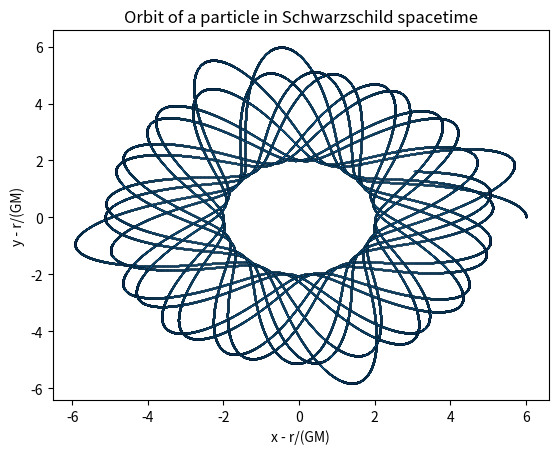

Here is the Python script that generated this plot:
import numpy as np
import matplotlib.pyplot as plt
from scipy.integrate import odeint

# Define physical constants
G = 1               # gravitational constant
c = 1               # speed of light
M = 1               # mass of the black hole
Rs = 2*G*M/c**2     # Schwarzschild radius of the black hole

def geodesic_eq(y, t, m, dt):
    r, phi, tau, r_sc, Phi, taud = y

    taudd = -2*m/(r*(r-2*m))*r_sc*dt
    r_scd = -m*(r-2*m)/r * dt**2 + (r-2*m)*Phi**2+m/(r*(r-2*m))*r_sc**2
    Phid = -2/r * r_sc * Phi

    return [r_sc, Phi, taud, r_scd, Phid, taudd]

def geodesic_eq_schwarzschild(y, t, M, dt):
    r, phi, t, rd, phid, td = y
    factor = 1 - 2*M/r
    # Equations of motion
    # tdd = -2*M/((r**2)*factor) * rd * td
    td, tdd =1, 0
    rdd = -M*factor/(r**2) * td**2 + M/(r**2 * factor) * rd**2 + r*factor * phid**2
    phidd = -(2/r) * rd * phid

    return [rd, phid, td, rdd, phidd, tdd]


# Define initial conditions
r0 = 3*Rs                       # initial radius
phi0 = 0                     # initial azimuthal angle
# v_r0 = 0.0                     # initial radial velocity
# v_phi0 = 2*np.sqrt(3)/18        # initial azimuthal velocity

v_r0 = 0.1
v_phi0 = np.sqrt(3)/18*10

# Define time span and initial state vector
N = 100000
T = 100*np.sqrt(r0**3 / (G * M))
t0 = 0
t = np.linspace(t0, T, N)
dt = T/N
y0 = [r0, phi0, t0, v_r0 * dt, v_phi0 * dt, dt]

# # #################### OLD VALUES ###################
# # Define initial conditions
# r0 = 6*Rs          # initial radius
# phi0 = 0           # initial azimuthal angle
# # v_r0 = 0.01           # initial radial velocity
# # v_phi0 = 0.1  # initial azimuthal velocity
#
# v_r0 = 0.0           # initial radial velocity
# v_phi0 = 2*np.sqrt(3) / 44.4  # initial azimuthal velocity
# v_phi0 = 2*np.sqrt(3) / 18  # initial azimuthal velocity
#
#
# # Define time span and initial state vector
# # t = np.linspace(0, 100*np.sqrt(r0**3 / (G * M)), 100000)
# t = np.linspace(0, 1*np.sqrt(r0**3 / (G * M)), 100000)
# dt = 1
# y0old = [r0, phi0, 0, v_r0, v_phi0, dt]
#
# # #################### OLD VALUES ###################

#
#
# Solve geodesic equation using odeint
y = odeint(geodesic_eq_schwarzschild, y0, t, args=(M, dt))
# # y = odeint(geodesic_eq, y0old, t, args=(M, dt))
#
#
#
# Extract positions and plot orbit
x0 = y[:, 0]*np.cos(y[:, 1])
y0 = y[:, 0]*np.sin(y[:, 1])


plt.scatter(x0, y0, linewidths=0.1, edgecolors='k', s=1)
plt.xlabel('x - r/(GM)')
plt.ylabel('y - r/(GM)')
plt.title('Orbit of a particle in Schwarzschild spacetime')
plt.show()


################# Kerr geodesic equation ####################
#
# def geodesic_eq_kerr(y, t, M, a):
#     r, theta, phi, t, rd, thetad, phid, td = y
#
#     # Define constants
#     rho2 = r**2 + a**2 * np.cos(theta)**2
#     Delta = r**2 - 2*M*r + a**2
#
#     tdd_num = (2*r*Delta*td*rd + a**2*np.sin(theta)**2*td*rd*np.sin(2*phi)) / (rho2**2*Delta)
#     rdd_num = (2*Delta*(rd**2 - td**2) + 4*M*r*rd**2 - a**2*np.sin(theta)**2*(rd**2 + td**2)*np.sin(2*phi)) / (2*rho2**2*Delta)
#     thetadd_num = (-2*r*(rd**2 - td**2)*np.cos(theta) - 2*a**2*np.sin(theta)*np.cos(theta)*phid**2 + a**2*np.sin(2*theta)*phid**2 - a**2*np.sin(theta)*np.cos(theta)*tdd_num) / rho2**2
#     phidd_num = (2*a*r*np.sin(theta)**2*(rd**2 + td**2)*np.sin(2*phi) + 4*(r**2 + a**2)*a*np.sin(theta)**2*rd*td - 2*a*np.sin(theta)**2*tdd_num*np.sin(2*phi)) / (2*rho2**2*Delta)
#
#     # Calculate the components of the geodesic equation from Christoffel symbols
#     rdd = (Delta*(-phid**2*np.sin(theta)**2*(a**2*M*np.sin(theta)**2+rho2*r) + 4*a*M*td*phid*np.sin(theta)**2 - M*td**2))/rho2**4 + rdd_num
#     thetadd = (phid*(4*a*M*r*td*np.sin(2*theta) - phid*np.sin(theta)*np.cos(theta)*(4*a**2*M*r*np.sin(theta)**2+rho2*(a**2+r**2))))/rho2**4 + thetadd_num
#     phidd = (2*phid*(thetad*(4*a**2*M**2*r**2*np.sin(2*theta)+rho2*(np.cos(theta)/np.sin(theta))*(r*(r*(rho2-2*M*r)-2*a**2*M*np.cos(2*theta))+a**2*rho2))+rd*(a**2*M*np.sin(theta)**2*(6*M*r+rho2)+rho2*r*(rho2-2*M*r))) + phidd_num)/(r*(r*(12*a**2*M**2*np.sin(theta)**2-2*M*rho2*r+rho2**2)-2*a**2*M*rho2*np.cos(theta)**2)+a**2*rho2**2)
#     tdd = (-8*a**2 *td*M**2*r**2*np.sin(2*theta)*(a*phid*np.sin(theta)**2-2*td) + (r*(r*(12*a**2*M**2*np.sin(theta)**2-2*M*rho2*r+rho2**2)-2*a**2*M*rho2*np.cos(theta)**2)+a**2*rho2**2)*tdd_num)/(r*(r*(12*a**2*M**2*np.sin(theta)**2-2*M*rho2*r+rho2**2)-2*a**2*M*rho2*np.cos(theta)**2)+a**2*rho2**2)
#
#     return [rd, thetad, phid, td, rdd, thetadd, phidd, tdd]
#
# # Define initial conditions
# a = 0.0*Rs
# r0 = 2*Rs                       # initial radius
# phi0 = 0.00                     # initial azimuthal angle
# theta0 = np.pi/1                # initial polar angle
# v_r0 = 0.00                     # initial radial velocity
# v_phi0 = 2*np.sqrt(3)*G*M/r0**2 # initial azimuthal velocity
# v_theta0 = 0
#
# # Define time span and initial state vector
# N = 10000
# T = 0.056
# t0 = 0
# t = np.linspace(t0, T, N)
# dt = T/N
# y0 = [r0, theta0, phi0, t0, v_r0 * dt, v_theta0 * dt, v_phi0 * dt, dt]
#
# # Solve geodesic equation using odeint
# y = odeint(geodesic_eq_kerr, y0, t, args=(M, a))
#
# # Extract positions and plot orbit
# x0 = y[:, 0]*np.sin(y[:, 1])*np.cos(y[:, 2])
# y0 = y[:, 0]*np.sin(y[:, 1])*np.sin(y[:, 2])
# z0 = y[:, 0]*np.cos(y[:, 1])
#
# from mpl_toolkits import mplot3d
# fig = plt.figure()
# ax = plt.axes(projection='3d')
#
#
# ax.plot3D(x0, y0, z0)
# ax.scatter3D(0, 0, 0, c='r', s=100)
# ax.set_xlabel('x')
# ax.set_ylabel('y')
# ax.set_zlabel('z')

# ax.set_xlim(-10*Rs, 10*Rs)
# ax.set_ylim(-10*Rs, 10*Rs)
# ax.set_zlim(-10*Rs, 10*Rs)

# plt.title('Orbit of a particle in Kerr spacetime')
# plt.show()